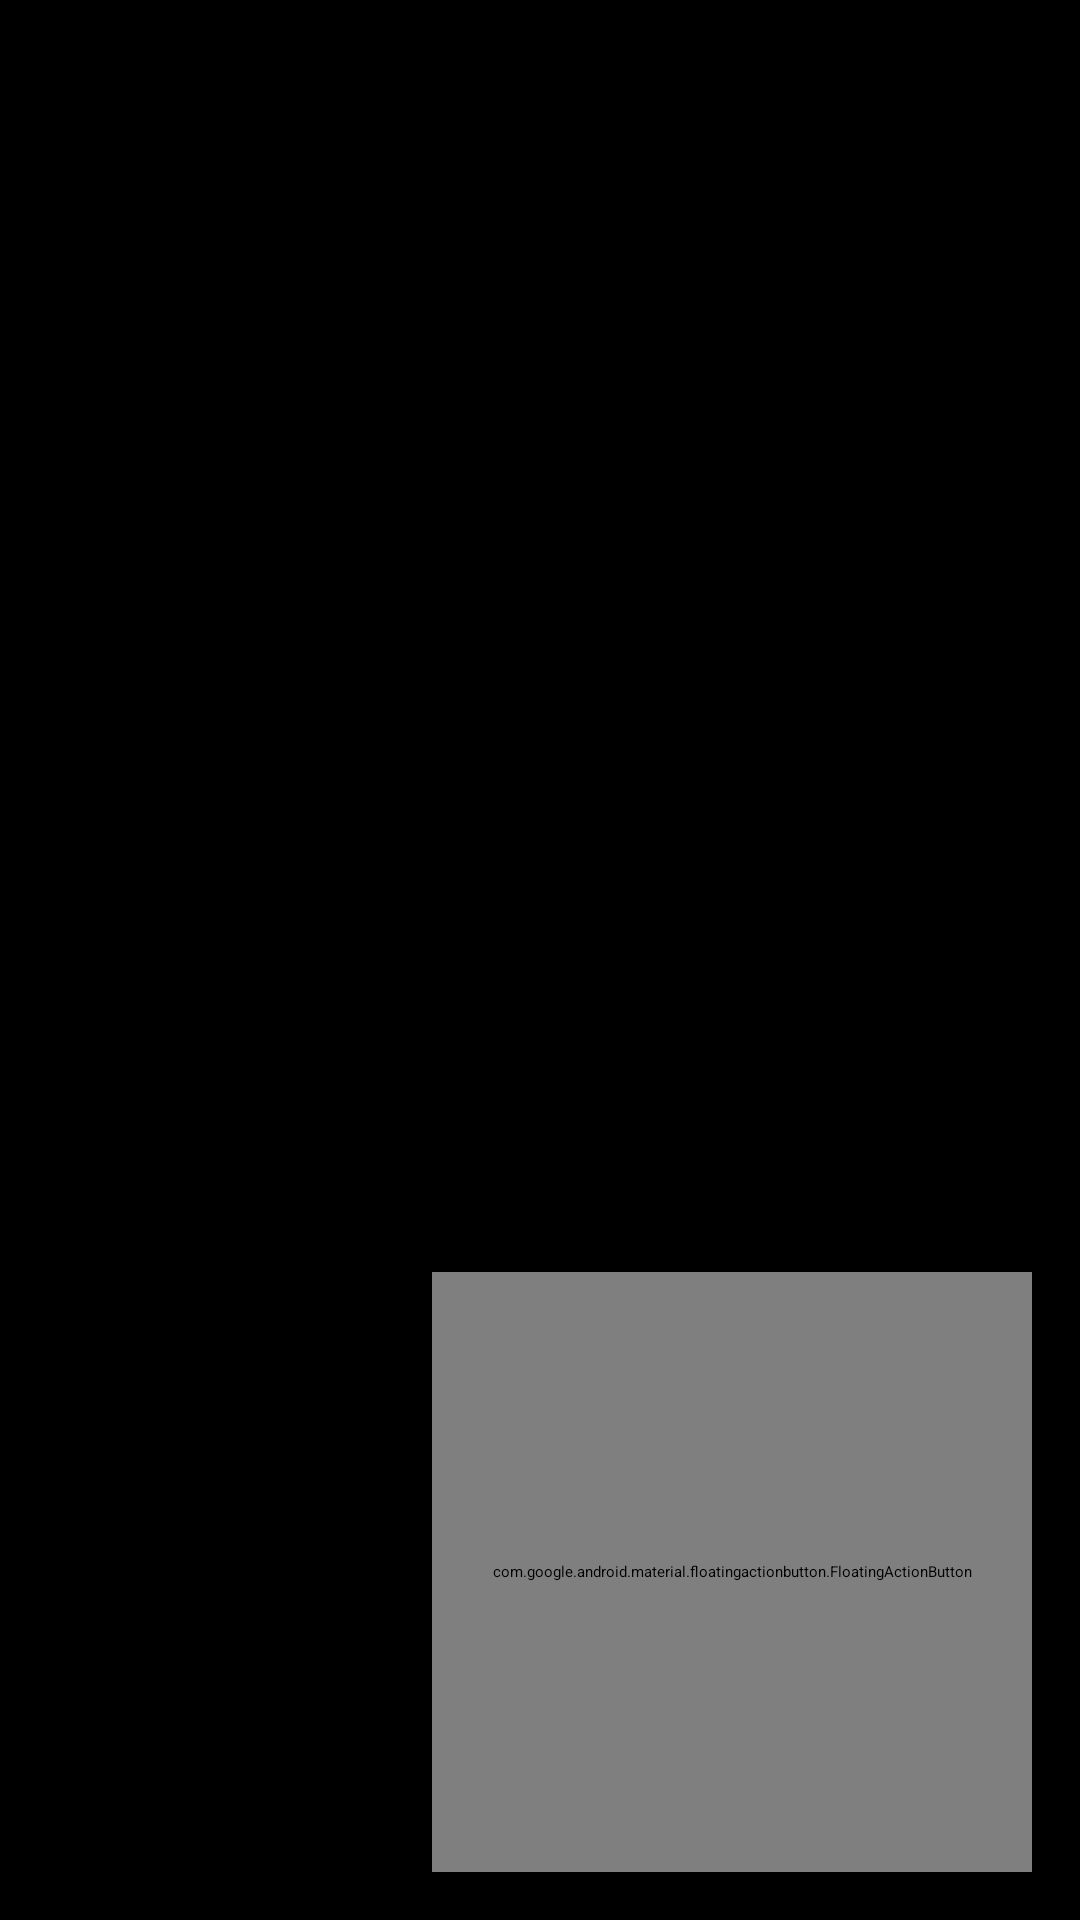

This screen was rendered from an Android layout file. Write that file and the resources it references.
<!-- AndroidManifest.xml: application theme Theme.MyFriendsApp -->
<!-- res/layout/my_friends_fragment.xml -->
<?xml version="1.0" encoding="utf-8"?>
<RelativeLayout
    xmlns:app="http://schemas.android.com/apk/res-auto"
    xmlns:android="http://schemas.android.com/apk/res/android"
    android:layout_width="match_parent"
    android:layout_height="match_parent"
    android:background="@color/black">

    <androidx.recyclerview.widget.RecyclerView
        android:id="@+id/listMyFriends"
        android:layout_width="match_parent"
        android:layout_height="wrap_content"/>

    <com.google.android.material.floatingactionbutton.FloatingActionButton
        android:id="@+id/fabAddFriend"
        style="@style/Widget.Design.FloatingActionButton"
        android:layout_width="200dp"
        android:layout_height="200dp"
        android:layout_alignParentEnd="true"
        android:layout_alignParentBottom="true"
        android:layout_marginStart="16dp"
        android:layout_marginTop="16dp"
        android:layout_marginEnd="16dp"
        android:layout_marginBottom="16dp"
        app:srcCompat="@drawable/ic_add_plus_button" />

</RelativeLayout>
<!-- resources referenced by this layout -->
<resources>
  <style name="Theme.MyFriendsApp" parent="Theme.MaterialComponents.DayNight.DarkActionBar">
          
          <item name="colorPrimary">@color/purple_500</item>
          <item name="colorPrimaryVariant">@color/purple_700</item>
          <item name="colorOnPrimary">@color/white</item>
          
          <item name="colorSecondary">@color/teal_200</item>
          <item name="colorSecondaryVariant">@color/teal_700</item>
          <item name="colorOnSecondary">@color/black</item>
          
          <item name="android:statusBarColor" tools:targetApi="l">@color/black</item>
          
      </style>
  <!-- not gathered from this repository: default colours our renderer supplied (Android Studio template values) -->
  <color name="purple_500">#FF6200EE</color>
  <color name="purple_700">#FF3700B3</color>
  <color name="teal_200">#FF03DAC5</color>
  <color name="teal_700">#FF018786</color>
  <color name="black">#FF000000</color>
  <color name="white">#FFFFFFFF</color>
</resources>
